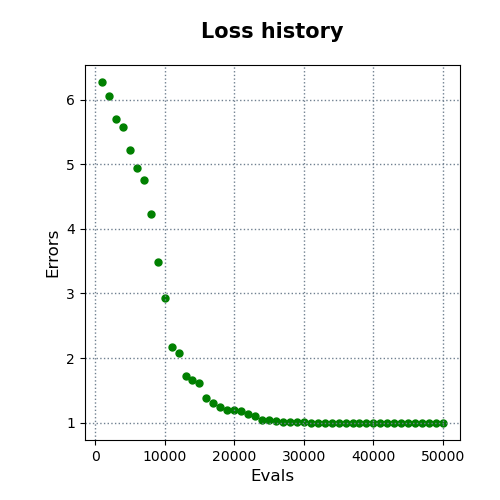

The table this chart was drawn from, first rows:
evals, errors
1000, 6.274
2000, 6.052
3000, 5.706
4000, 5.579
5000, 5.222
6000, 4.943
7000, 4.763
8000, 4.237
9000, 3.484
10000, 2.93
11000, 2.166
12000, 2.071
13000, 1.717
14000, 1.653
15000, 1.615
16000, 1.383
17000, 1.308
18000, 1.248
19000, 1.197
20000, 1.197
21000, 1.178
22000, 1.134
23000, 1.097
24000, 1.042
25000, 1.034
26000, 1.021
27000, 1.009
28000, 1.009
29000, 1.002
30000, 1.002
31000, 0.9982
32000, 0.9982
33000, 0.9982
34000, 0.9982
35000, 0.9982
36000, 0.9982
37000, 0.9962
38000, 0.9962
39000, 0.9962
40000, 0.9946
41000, 0.9946
42000, 0.9946
43000, 0.9946
44000, 0.9946
45000, 0.9946
46000, 0.9946
47000, 0.9946
48000, 0.9946
49000, 0.9946
50000, 0.9946
